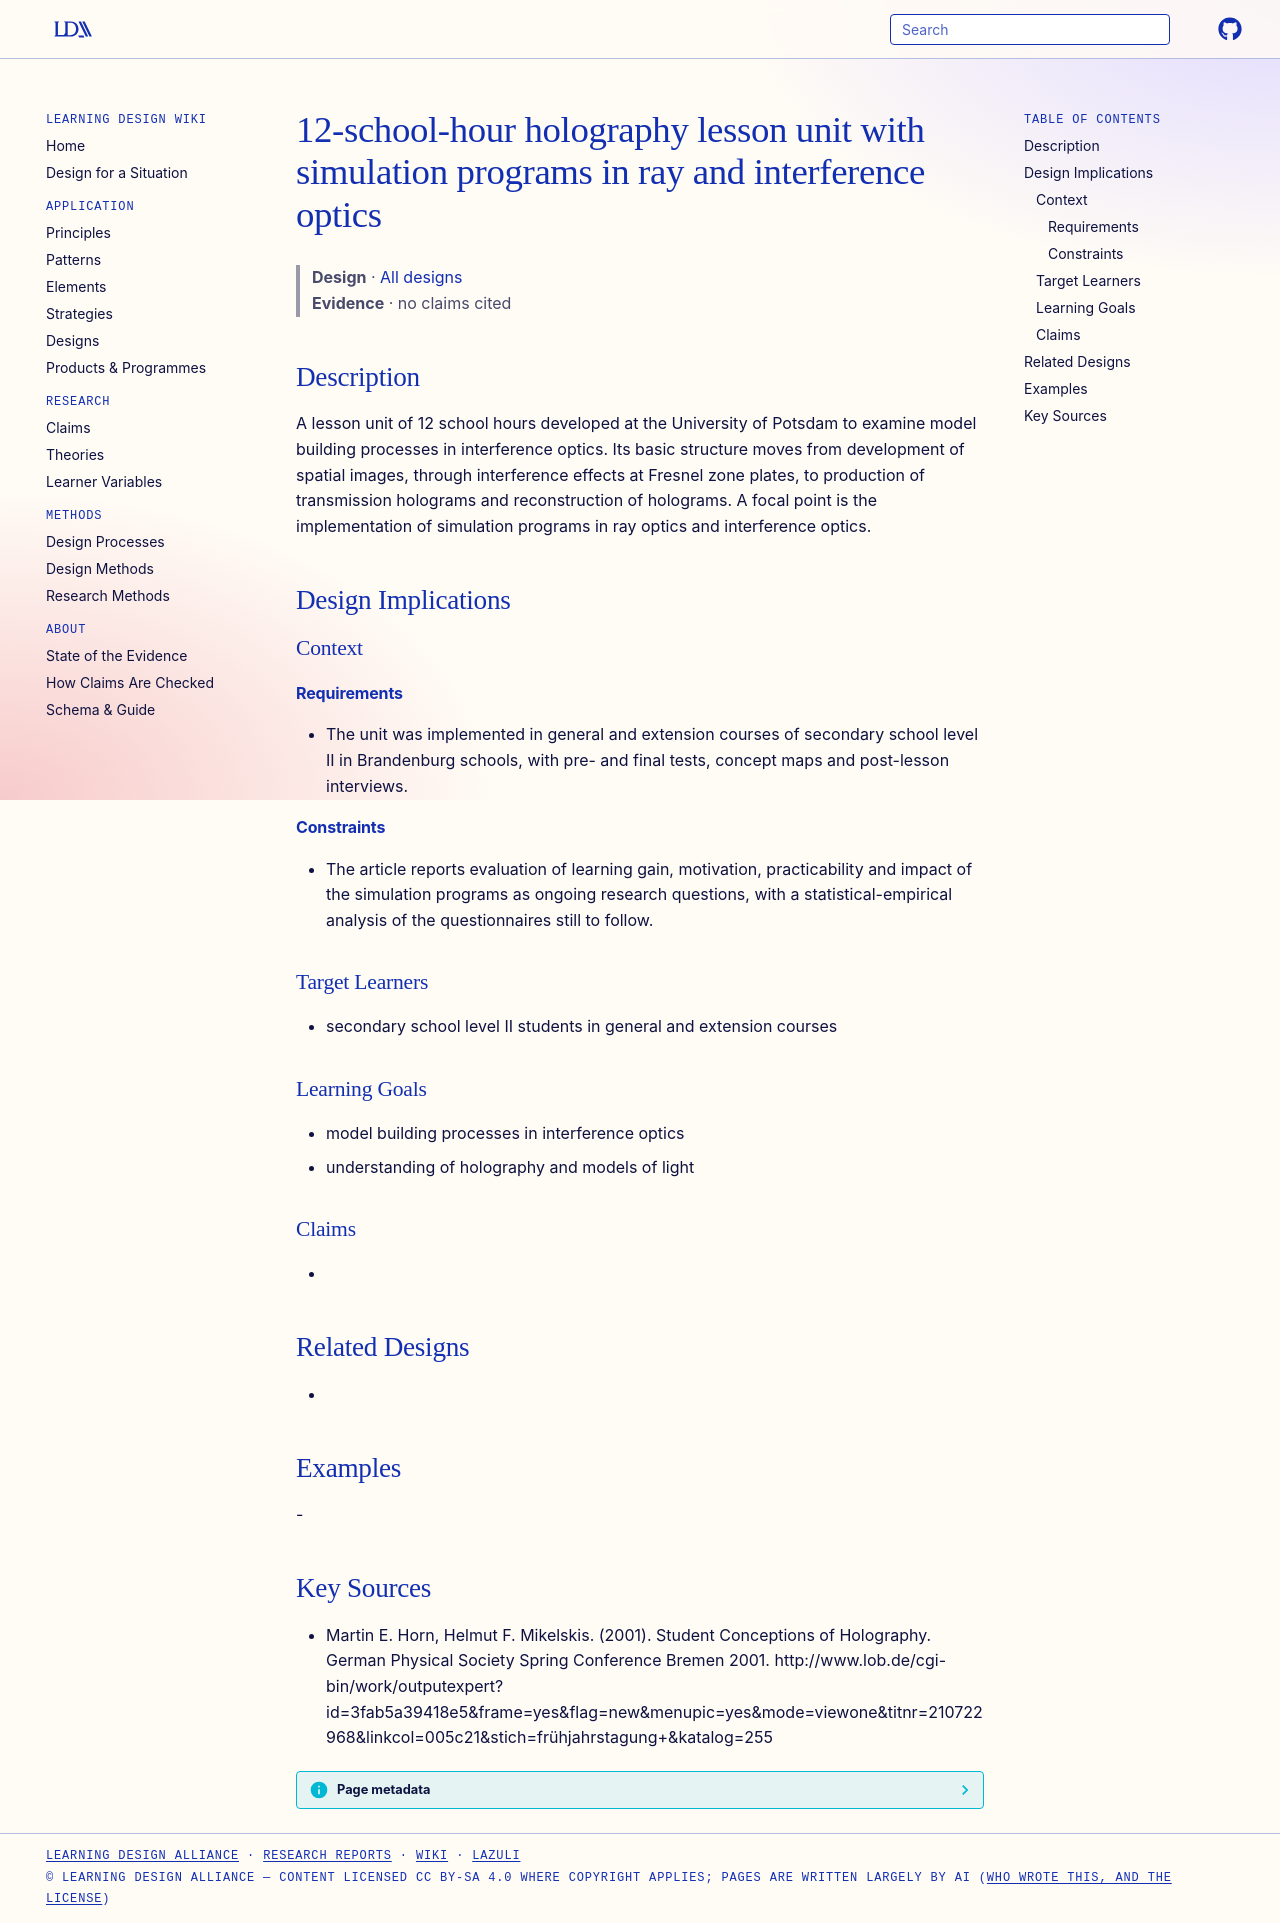

repository: Learning-Design-Alliance/learning-wiki · page: designs/holography-lesson-unit-potsdam/index.html · generator: mkdocs

---
type: design
id: holography-lesson-unit-potsdam
title: 12-school-hour holography lesson unit with simulation programs in ray and interference optics
description: A lesson unit of 12 school hours developed at the University of Potsdam to examine model building processes in interference optics.
status: review
generated:
  by: "process:settle-candidates"
  at: 2026-11-22
sources:
  - id: martin-e-horn-2001
    resource: "http://www.lob.de/cgi-bin/work/outputexpert?id=3fab5a39418e5&frame=yes&flag=new&menupic=yes&mode=viewone&titnr=210722968&linkcol=005c21&stich=frühjahrstagung+&katalog=255"
    title: "Martin E. Horn, Helmut F. Mikelskis. (2001). Student Conceptions of Holography. German Physical Society Spring Conference Bremen 2001. http://www.lob.de/cgi-bin/work/outputexpert?id=3fab5a39418e5&frame=yes&flag=new&menupic=yes&mode=viewone&titnr=210722968&linkcol=005c21&stich=frühjahrstagung+&katalog=255"
    author: Martin E. Horn, Helmut F. Mikelskis
---

# 12-school-hour holography lesson unit with simulation programs in ray and interference optics

> **Design** · [All designs](index.md)
> **Evidence** · no claims cited

## Description
A lesson unit of 12 school hours developed at the University of Potsdam to examine model building processes in interference optics. Its basic structure moves from development of spatial images, through interference effects at Fresnel zone plates, to production of transmission holograms and reconstruction of holograms. A focal point is the implementation of simulation programs in ray optics and interference optics.

## Design Implications

### Context
#### Requirements
- The unit was implemented in general and extension courses of secondary school level II in Brandenburg schools, with pre- and final tests, concept maps and post-lesson interviews.
#### Constraints
- The article reports evaluation of learning gain, motivation, practicability and impact of the simulation programs as ongoing research questions, with a statistical-empirical analysis of the questionnaires still to follow.

### Target Learners
- secondary school level II students in general and extension courses

### Learning Goals
- model building processes in interference optics
- understanding of holography and models of light

### Claims
- 

## Related Designs
- 

## Examples
-

## Key Sources
- Martin E. Horn, Helmut F. Mikelskis. (2001). Student Conceptions of Holography. German Physical Society Spring Conference Bremen 2001. http://www.lob.de/cgi-bin/work/outputexpert?id=3fab5a39418e5&frame=yes&flag=new&menupic=yes&mode=viewone&titnr=210722968&linkcol=005c21&stich=frühjahrstagung+&katalog=255
